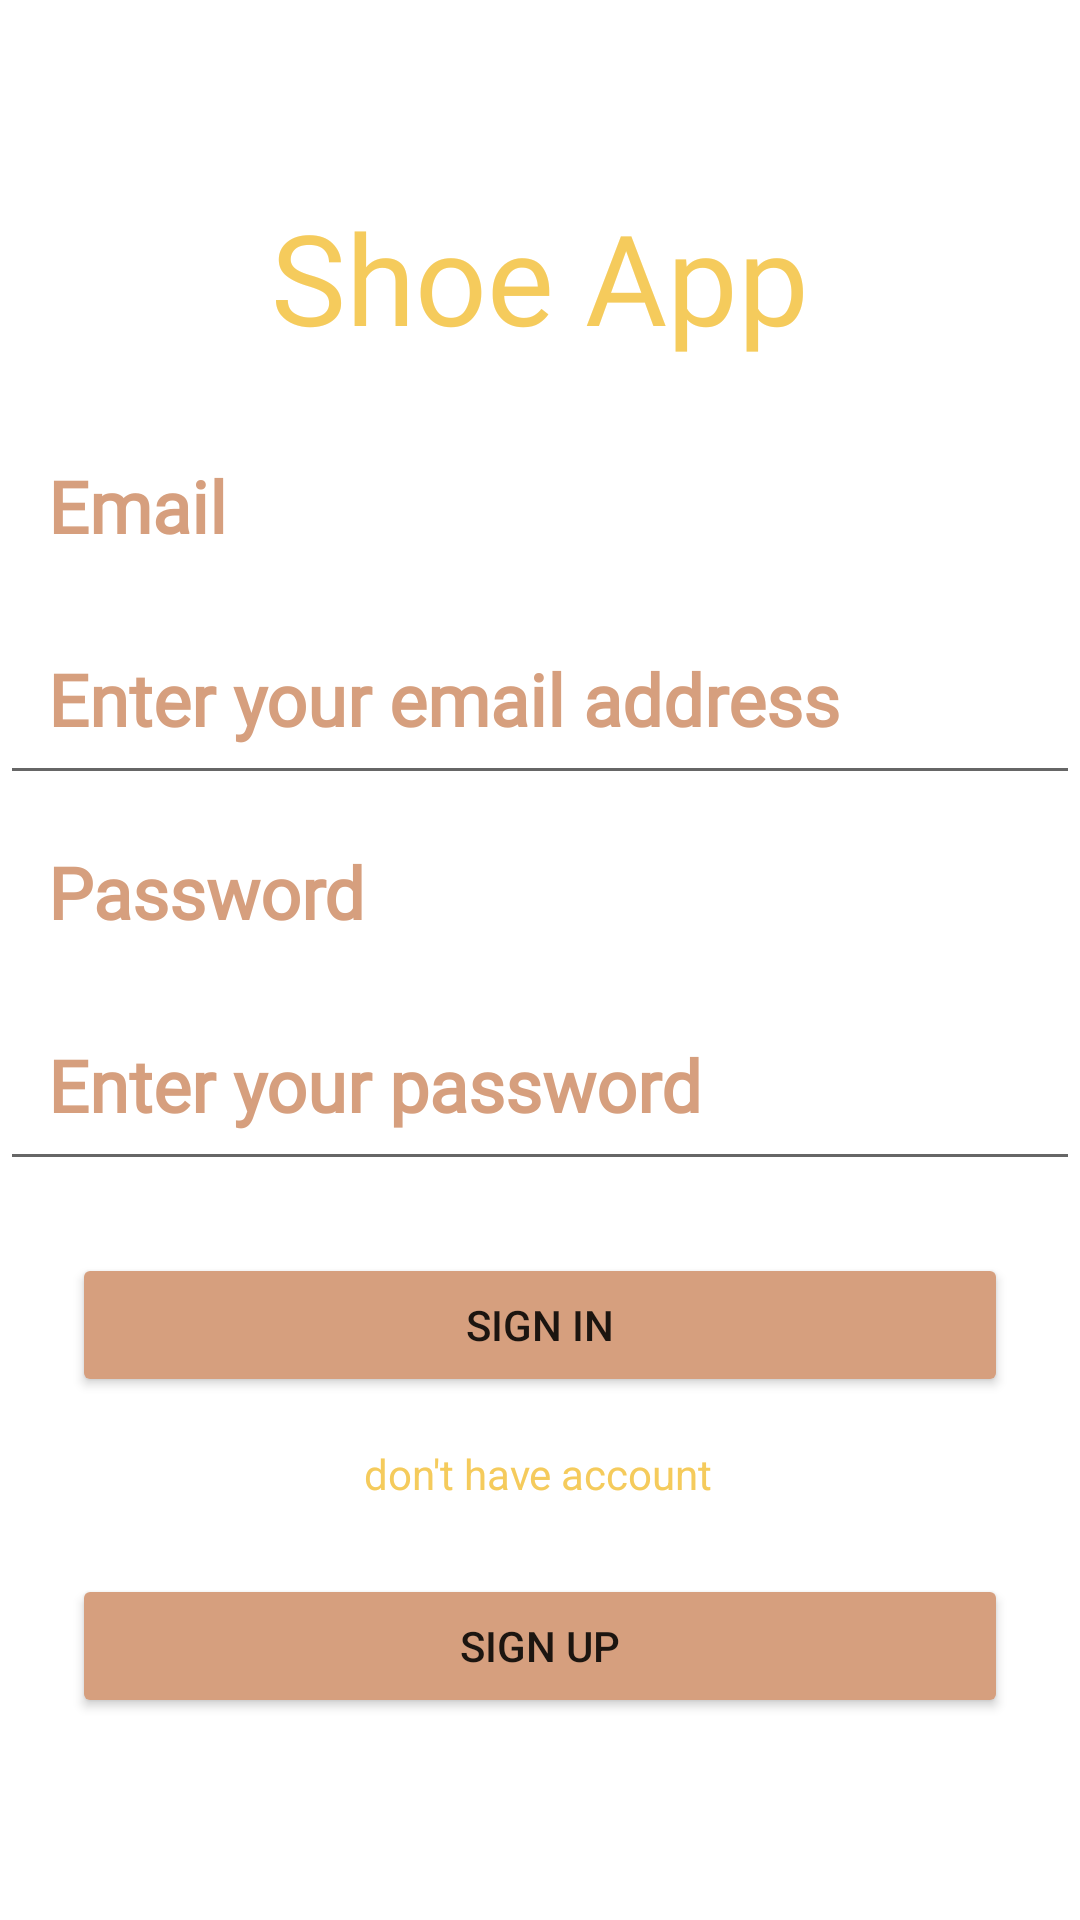

The Android layout XML behind this screen, and the referenced resources:
<!-- AndroidManifest.xml: application theme Theme.ShoeApp -->
<!-- res/layout/fragment_login.xml -->
<?xml version="1.0" encoding="utf-8"?>
<layout xmlns:app="http://schemas.android.com/apk/res-auto"
    xmlns:tools="http://schemas.android.com/tools"
    xmlns:android="http://schemas.android.com/apk/res/android">

    <androidx.constraintlayout.widget.ConstraintLayout
        android:layout_width="match_parent"
        android:layout_height="match_parent"
        tools:context=".LoginFragment">

        <TextView
            android:id="@+id/textView3"
            android:text="@string/shoe_app"
            app:layout_constraintEnd_toEndOf="parent"
            app:layout_constraintStart_toStartOf="parent"
            app:layout_constraintTop_toTopOf="parent"
            style="@style/shoe_label" />

        <TextView
            android:id="@+id/textView"
            style="@style/text_style"
            android:text="@string/email"
            android:layout_marginTop="16dp"
            app:layout_constraintEnd_toEndOf="parent"
            app:layout_constraintStart_toStartOf="parent"
            app:layout_constraintTop_toBottomOf="@+id/textView3" />

        <EditText
            android:id="@+id/editTextTextEmailAddress"
            android:layout_width="match_parent"
            android:layout_height="wrap_content"
            android:ems="10"
            style="@style/text_style"
            android:inputType="textEmailAddress"
            android:hint="@string/enter_your_email_address"
            android:textColorHint="@color/brown"
            app:layout_constraintEnd_toEndOf="parent"
            app:layout_constraintHorizontal_bias="0.0"
            app:layout_constraintStart_toStartOf="parent"
            app:layout_constraintTop_toBottomOf="@+id/textView"
            android:autofillHints="" />

        <TextView
            android:id="@+id/password_label"
            style="@style/text_style"
            android:text="@string/password"
            app:layout_constraintEnd_toEndOf="parent"
            app:layout_constraintStart_toStartOf="parent"
            app:layout_constraintTop_toBottomOf="@+id/editTextTextEmailAddress" />

        <EditText
            android:id="@+id/password_edit"
            style="@style/text_style"
            android:layout_width="match_parent"
            android:layout_height="wrap_content"
            android:autofillHints=""
            android:ems="10"
            android:hint="@string/enter_your_password"
            android:inputType="textPassword"
            android:textColorHint="@color/brown"
            app:layout_constraintEnd_toEndOf="parent"
            app:layout_constraintStart_toStartOf="parent"
            app:layout_constraintTop_toBottomOf="@+id/password_label" />

        <Button
            android:id="@+id/signIn"
            android:layout_width="match_parent"
            android:layout_height="wrap_content"
            android:layout_margin="24dp"
            android:backgroundTint="@color/brown"
            android:text="@string/sign_in"
            app:layout_constraintEnd_toEndOf="parent"
            app:layout_constraintHorizontal_bias="0.333"
            app:layout_constraintStart_toStartOf="parent"
            app:layout_constraintTop_toBottomOf="@+id/password_edit" />

        <TextView
            android:id="@+id/textView4"
            android:layout_width="wrap_content"
            android:layout_height="wrap_content"
            android:text="@string/don_t_have_account"
            android:textColor="@color/yellow"
            app:layout_constraintBottom_toBottomOf="parent"
            app:layout_constraintEnd_toEndOf="parent"
            app:layout_constraintHorizontal_bias="0.498"
            app:layout_constraintStart_toStartOf="parent"
            android:layout_margin="16dp"
            app:layout_constraintTop_toBottomOf="@+id/signIn"
            app:layout_constraintVertical_bias="0.0" />

        <Button
            android:id="@+id/signUp"
            android:layout_width="match_parent"
            android:layout_height="wrap_content"
            android:layout_margin="24dp"
            android:backgroundTint="@color/brown"
            android:text="@string/sign_up"
            app:layout_constraintEnd_toEndOf="parent"
            app:layout_constraintStart_toStartOf="parent"
            app:layout_constraintTop_toBottomOf="@id/textView4"
            app:layout_constraintVertical_bias="0.0" />



    </androidx.constraintlayout.widget.ConstraintLayout>
</layout>
<!-- resources referenced by this layout -->
<resources>
  <color name="brown">#d69f7e</color>
  <color name="yellow">#f5cb5c </color>
  <string name="don_t_have_account">don\'t have account</string>
  <string name="email">Email</string>
  <string name="enter_your_email_address">Enter your email address</string>
  <string name="enter_your_password">Enter your password</string>
  <string name="password">Password</string>
  <string name="shoe_app">Shoe App</string>
  <string name="sign_in">Sign In</string>
  <string name="sign_up">Sign Up</string>
  <style name="shoe_label">
          <item name="android:layout_width">wrap_content</item>
          <item name="android:layout_height">wrap_content</item>
          <item name="android:layout_marginTop">64dp</item>
          <item name="android:fontFamily">@font/alfa_slab_one</item>
          <item name="android:textColor">@color/yellow</item>
          <item name="android:textSize">42sp</item>
      </style>
  <style name="text_style">
          <item name="android:layout_width">match_parent</item>
          <item name="android:layout_height">wrap_content</item>
          <item name="android:textSize">24sp</item>
          <item name="android:fontFamily">@font/roboto</item>
          <item name="android:textStyle">bold</item>
          <item name="android:textColor">@color/brown</item>
          <item name="android:padding">16dp</item>
      </style>
  <style name="Theme.ShoeApp" parent="Theme.MaterialComponents.DayNight.DarkActionBar">
          
          <item name="colorPrimary">@color/brown</item>
          <item name="colorPrimaryVariant">@color/brown</item>
          <item name="colorOnPrimary">@color/white</item>
          
          <item name="colorSecondary">@color/brown</item>
          <item name="colorSecondaryVariant">@color/brown</item>
          <item name="colorOnSecondary">@color/black</item>
          
          <item name="android:statusBarColor">@color/brown</item>
          
      </style>
  <color name="white">#FFFFFFFF</color>
  <color name="black">#FF000000</color>
</resources>
